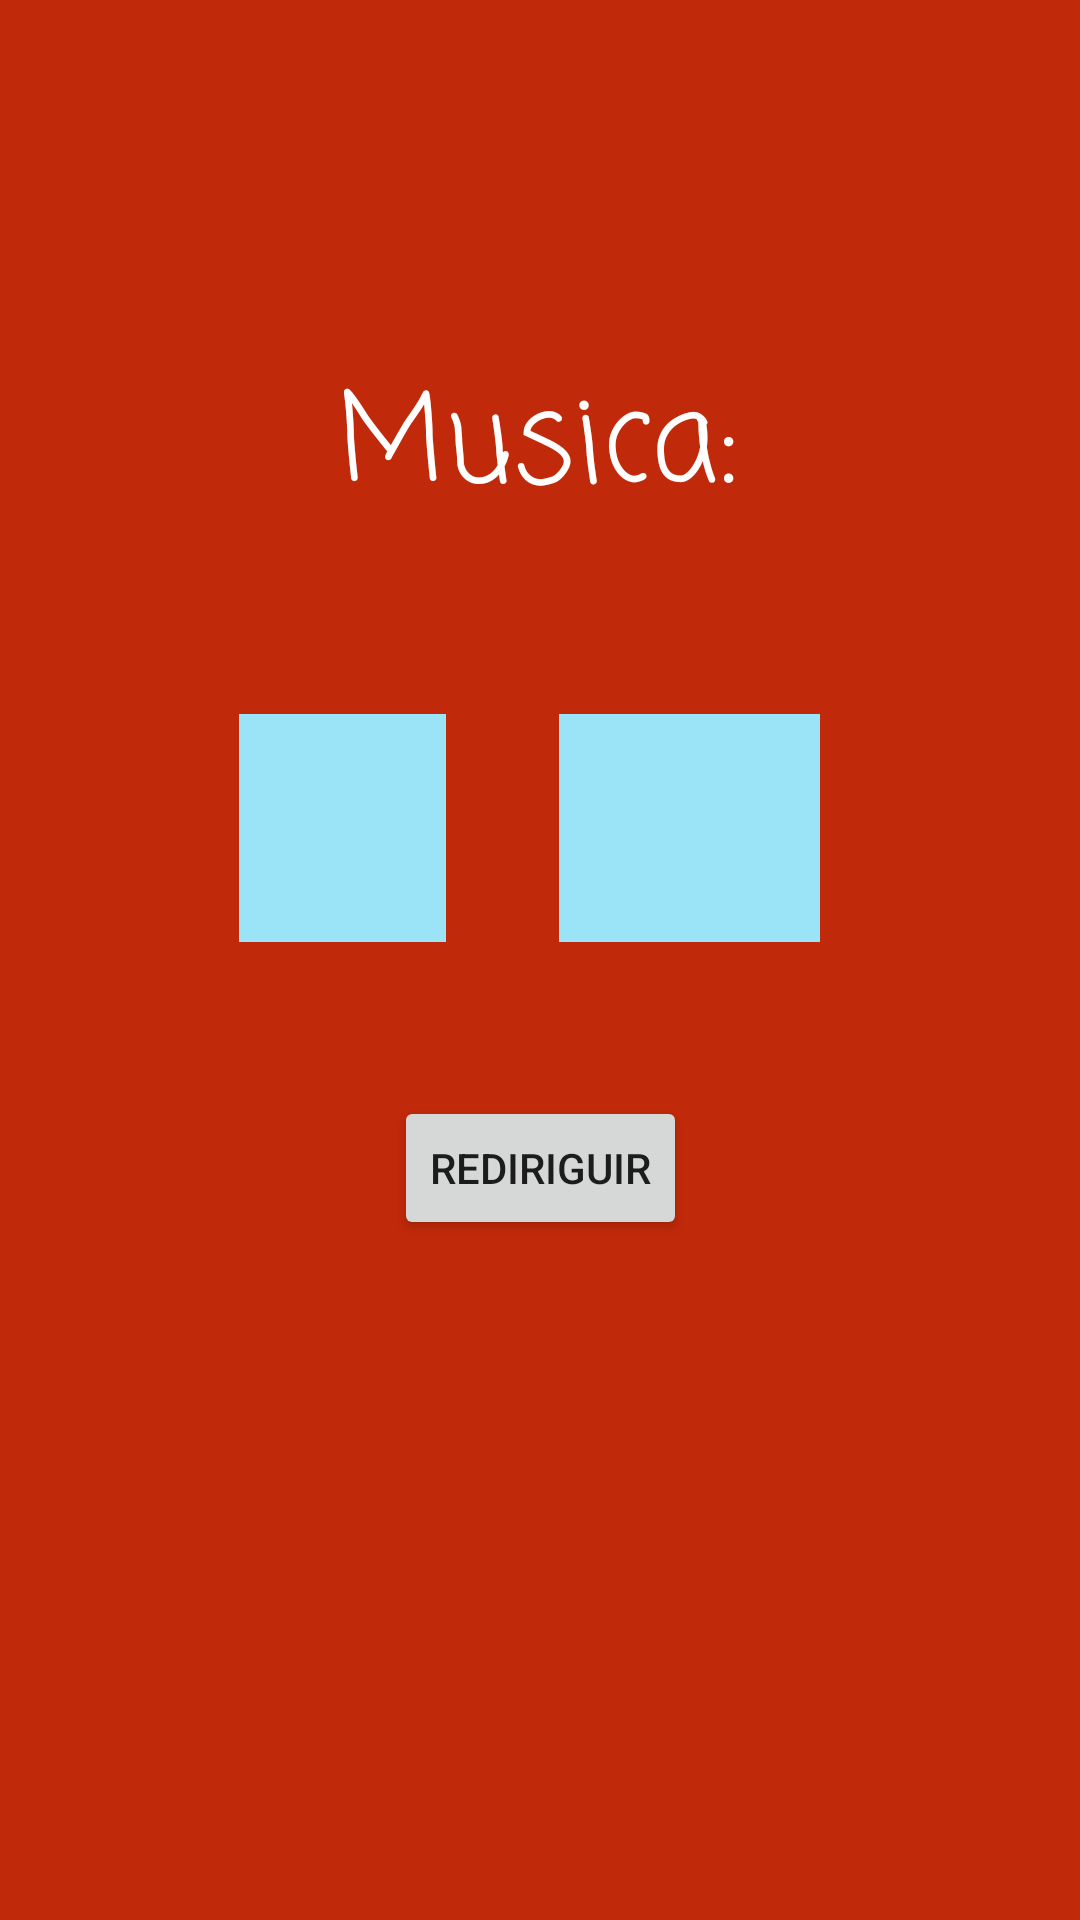

Reconstruct the res/layout file that produces this screen, plus the resources it refers to.
<!-- AndroidManifest.xml: application theme Theme.P2 -->
<!-- res/layout/activity_musica.xml -->
<?xml version="1.0" encoding="utf-8"?>
<androidx.constraintlayout.widget.ConstraintLayout xmlns:android="http://schemas.android.com/apk/res/android"
    xmlns:app="http://schemas.android.com/apk/res-auto"
    xmlns:tools="http://schemas.android.com/tools"
    android:layout_width="match_parent"
    android:layout_height="match_parent"
    android:background="#C02909"
    tools:context=".sonido">

    


    <TextView
        android:id="@+id/textView"
        android:layout_width="wrap_content"
        android:layout_height="wrap_content"
        android:fontFamily="casual"
        android:text="Musica:"
        android:textColor="@color/white"
        android:textSize="40dp"
        app:layout_constraintBottom_toBottomOf="parent"
        app:layout_constraintEnd_toEndOf="parent"
        app:layout_constraintHorizontal_bias="0.497"
        app:layout_constraintStart_toStartOf="parent"
        app:layout_constraintTop_toTopOf="parent"
        app:layout_constraintVertical_bias="0.205" />

    <ImageButton
        android:id="@+id/btnplay"
        android:layout_width="69dp"
        android:layout_height="76dp"
        android:background="#9BE4F8"
        app:layout_constraintBottom_toBottomOf="parent"
        app:layout_constraintEnd_toEndOf="parent"
        app:layout_constraintHorizontal_bias="0.274"
        app:layout_constraintStart_toStartOf="parent"
        app:layout_constraintTop_toTopOf="parent"
        app:layout_constraintVertical_bias="0.422"
        app:srcCompat="@drawable/play" />

    <ImageButton
        android:id="@+id/btnpause"
        android:layout_width="87dp"
        android:layout_height="76dp"
        android:background="#9BE4F8"
        app:layout_constraintBottom_toBottomOf="parent"
        app:layout_constraintEnd_toEndOf="parent"
        app:layout_constraintHorizontal_bias="0.682"
        app:layout_constraintStart_toStartOf="parent"
        app:layout_constraintTop_toTopOf="parent"
        app:layout_constraintVertical_bias="0.422"
        app:srcCompat="@drawable/pause1" />
    <Button
        android:id="@+id/galeriabtn"
        android:layout_width="wrap_content"
        android:layout_height="wrap_content"
        android:text="Rediriguir"
        app:layout_constraintBottom_toBottomOf="parent"
        app:layout_constraintEnd_toEndOf="parent"
        app:layout_constraintStart_toStartOf="parent"
        app:layout_constraintTop_toTopOf="parent"
        app:layout_constraintVertical_bias="0.617" />


</androidx.constraintlayout.widget.ConstraintLayout>
<!-- resources referenced by this layout -->
<resources>
  <style name="Theme.P2" parent="Theme.MaterialComponents.DayNight.DarkActionBar">
          
          <item name="colorPrimary">@color/purple_500</item>
          <item name="colorPrimaryVariant">@color/purple_700</item>
          <item name="colorOnPrimary">@color/white</item>
          
          <item name="colorSecondary">@color/teal_200</item>
          <item name="colorSecondaryVariant">@color/teal_700</item>
          <item name="colorOnSecondary">@color/black</item>
          
          <item name="android:statusBarColor" tools:targetApi="l">?attr/colorPrimaryVariant</item>
          
      </style>
  <!-- not gathered from this repository: default colours our renderer supplied (Android Studio template values) -->
  <color name="purple_500">#FF6200EE</color>
  <color name="purple_700">#FF3700B3</color>
  <color name="teal_200">#FF03DAC5</color>
  <color name="teal_700">#FF018786</color>
  <color name="black">#FF000000</color>
  <color name="white">#FFFFFFFF</color>
</resources>
